3-way image classification set "classification_dataset" from GitHub (SahanaK17/Coffee_Fruit_Prediction); label vocabulary: overripe, ripe, unripe.

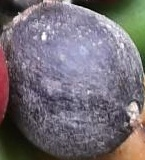
Label: overripe

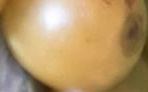
Label: ripe

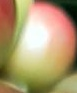
Label: unripe

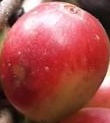
Label: unripe

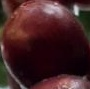
Label: ripe

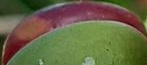
Label: overripe
